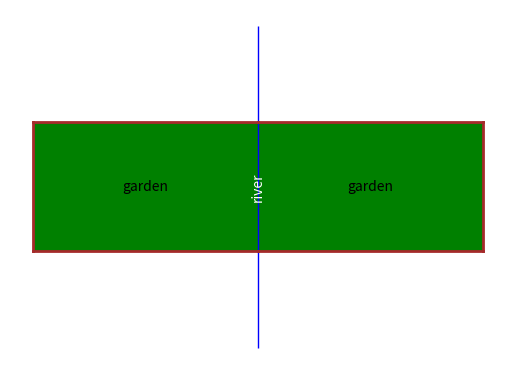

Source code (Python):
import matplotlib.pyplot as plt
import matplotlib.patches as patches

#initial
fig, ax = plt.subplots()

#make garden with line
plt.plot([0, 7], [-2,-2], color='brown', linewidth=2)
plt.plot([7, 7], [-2, 2], color='brown', linewidth=2)
plt.plot([7, 0], [2, 2], color='brown', linewidth=2)

#make garden
garden = patches.Rectangle((0, -2), 7, 4, linewidth=1, facecolor='green')
ax.add_patch(garden)
ax.text(3.5, 0, 'garden', color='black', ha='center', va='center')

#make second graden with line
plt.plot([0,-7], [-2,-2], color='brown', linewidth=2)
plt.plot([-7, -7], [-2, 2], color='brown', linewidth=2)
plt.plot([-7, 0], [2, 2], color='brown', linewidth=2)

#make garden
garden2 = patches.Rectangle((-7, -2), 7, 4, linewidth=1, facecolor='green')
ax.add_patch(garden2)
ax.text(-3.5, 0, 'garden', color='black', ha='center', va='center')

#make river
rect = patches.Rectangle((-0.01, -5), 0.02, 10, linewidth=1, edgecolor='blue', facecolor='blue')
ax.add_patch(rect)
ax.text(0, 0, 'river', color='white', ha='center', va='center', rotation=90)


ax.set_aspect('equal')
plt.axis('off')  # Turn off axes
plt.savefig("double_river_fully_shrunk.png")